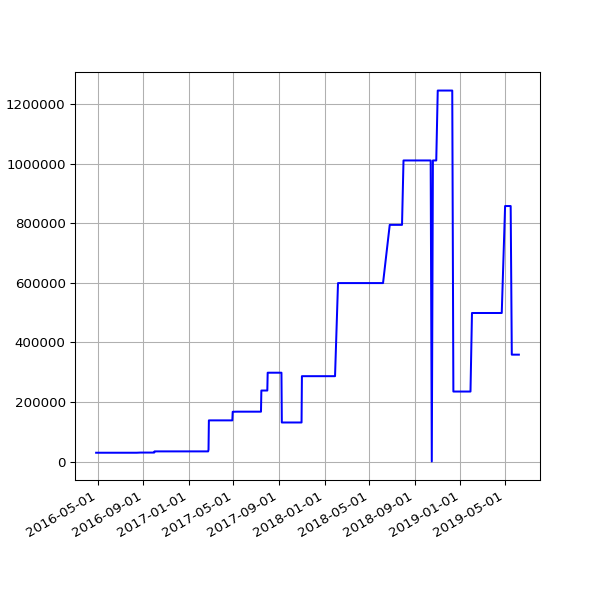

The table this chart was drawn from, first rows:
date, value
2016-04-27 02:54:22 +0100, 29824
2016-04-30 02:21:55 +0100, 29824
2016-05-01 02:23:43 +0100, 29824
2016-05-02 02:59:07 +0100, 29824
2016-05-03 02:59:17 +0100, 29824
2016-05-04 02:52:33 +0100, 29824
2016-05-05 02:59:23 +0100, 29824
2016-05-07 02:38:06 +0100, 29824
2016-05-12 02:25:21 +0100, 29824
2016-05-14 02:26:31 +0100, 29824
2016-05-15 02:24:22 +0100, 29824
2016-05-20 02:24:25 +0100, 29824
2016-05-21 02:35:26 +0100, 29824
2016-05-22 02:40:10 +0100, 29824
2016-05-23 02:44:24 +0100, 29824
2016-05-24 02:38:17 +0100, 29824
2016-05-25 02:25:39 +0100, 29824
2016-05-27 03:44:21 +0100, 29824
2016-05-31 02:25:39 +0100, 29824
2016-06-01 02:30:55 +0100, 29824
2016-06-02 02:24:09 +0100, 29824
2016-06-03 02:26:48 +0100, 29824
2016-06-04 02:34:11 +0100, 29824
2016-06-05 02:26:27 +0100, 29824
2016-06-08 02:31:20 +0100, 29824
2016-06-09 02:28:28 +0100, 29824
2016-06-10 02:36:42 +0100, 29824
2016-06-11 02:26:58 +0100, 29824
2016-06-12 02:22:27 +0100, 29824
2016-06-13 02:18:13 +0100, 29824
2016-06-14 02:19:27 +0100, 29824
2016-06-15 02:28:29 +0100, 29824
2016-06-16 02:25:53 +0100, 29824
2016-06-17 02:22:12 +0100, 29824
2016-06-18 02:21:26 +0100, 29824
2016-06-19 02:21:23 +0100, 29824
2016-06-20 02:26:06 +0100, 29824
2016-06-21 02:31:02 +0100, 29824
2016-06-22 02:21:58 +0100, 29824
2016-06-23 02:21:47 +0100, 29824
2016-06-24 02:35:07 +0100, 29824
2016-06-25 02:58:43 +0100, 29824
2016-06-26 02:29:30 +0100, 29824
2016-06-27 02:37:26 +0100, 29824
2016-06-28 02:46:05 +0100, 29824
2016-06-29 02:35:11 +0100, 29824
2016-06-30 02:25:08 +0100, 29824
2016-07-01 02:22:14 +0100, 29824
2016-07-02 02:27:18 +0100, 29824
2016-07-03 02:21:16 +0100, 29824
2016-07-04 02:31:56 +0100, 29824
2016-07-05 02:23:39 +0100, 29824
2016-07-06 02:42:54 +0100, 29824
2016-07-07 02:23:52 +0100, 29824
2016-07-08 02:32:38 +0100, 29824
2016-07-09 02:23:55 +0100, 29824
2016-07-10 02:22:14 +0100, 29824
2016-07-11 02:22:40 +0100, 29824
2016-07-12 02:24:02 +0100, 29824
2016-07-13 02:36:30 +0100, 29824
... 593 more rows
